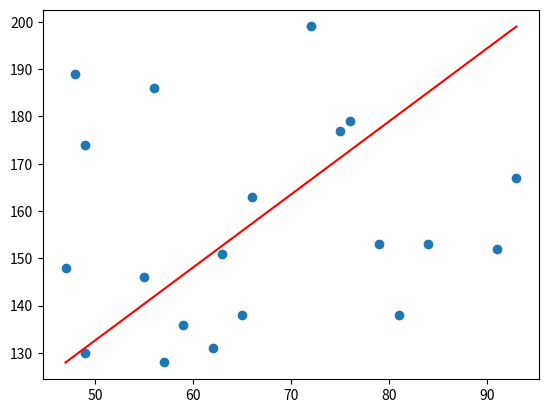

Here is the Python script that generated this plot:
import numpy as np 
import matplotlib.pyplot as plt 
import random

#data
x=np.array([63,81,56,91,47,57,76,72,62,48,65,84,59,93,49,55,79,75,66,49])
y=np.array([151,174,138,186,128,136,179,163,152,131,153,177,148,189,138,146,199,167,153,130])

#number of elements in x
n=float(len(x))

#m is slope and c is intercept(initially)
m=0
c=0

#learning rate
L=0.001

#number of iteration
epochs=1000

#stochastic gradient decent model
for i in range(epochs):
	np.random.shuffle(x) #selecting a data at random
	for example in x:
		Y=(m*x)+c
		D_m=(-2/n) * (x*(y-Y)) #gradient with respect to m
		D_c=(-2/n) * ((y-Y)) #gradient with respect to c
		m=m-(L * D_m) #updating m
		c=c-(L * D_c) #updating c

print(m)
print(c)

#best fit line
Y=(m*x)+c

plt.scatter(x,y)
plt.plot([min(x), max(x)], [min(Y), max(Y)], color='red') # predicted
plt.show()


